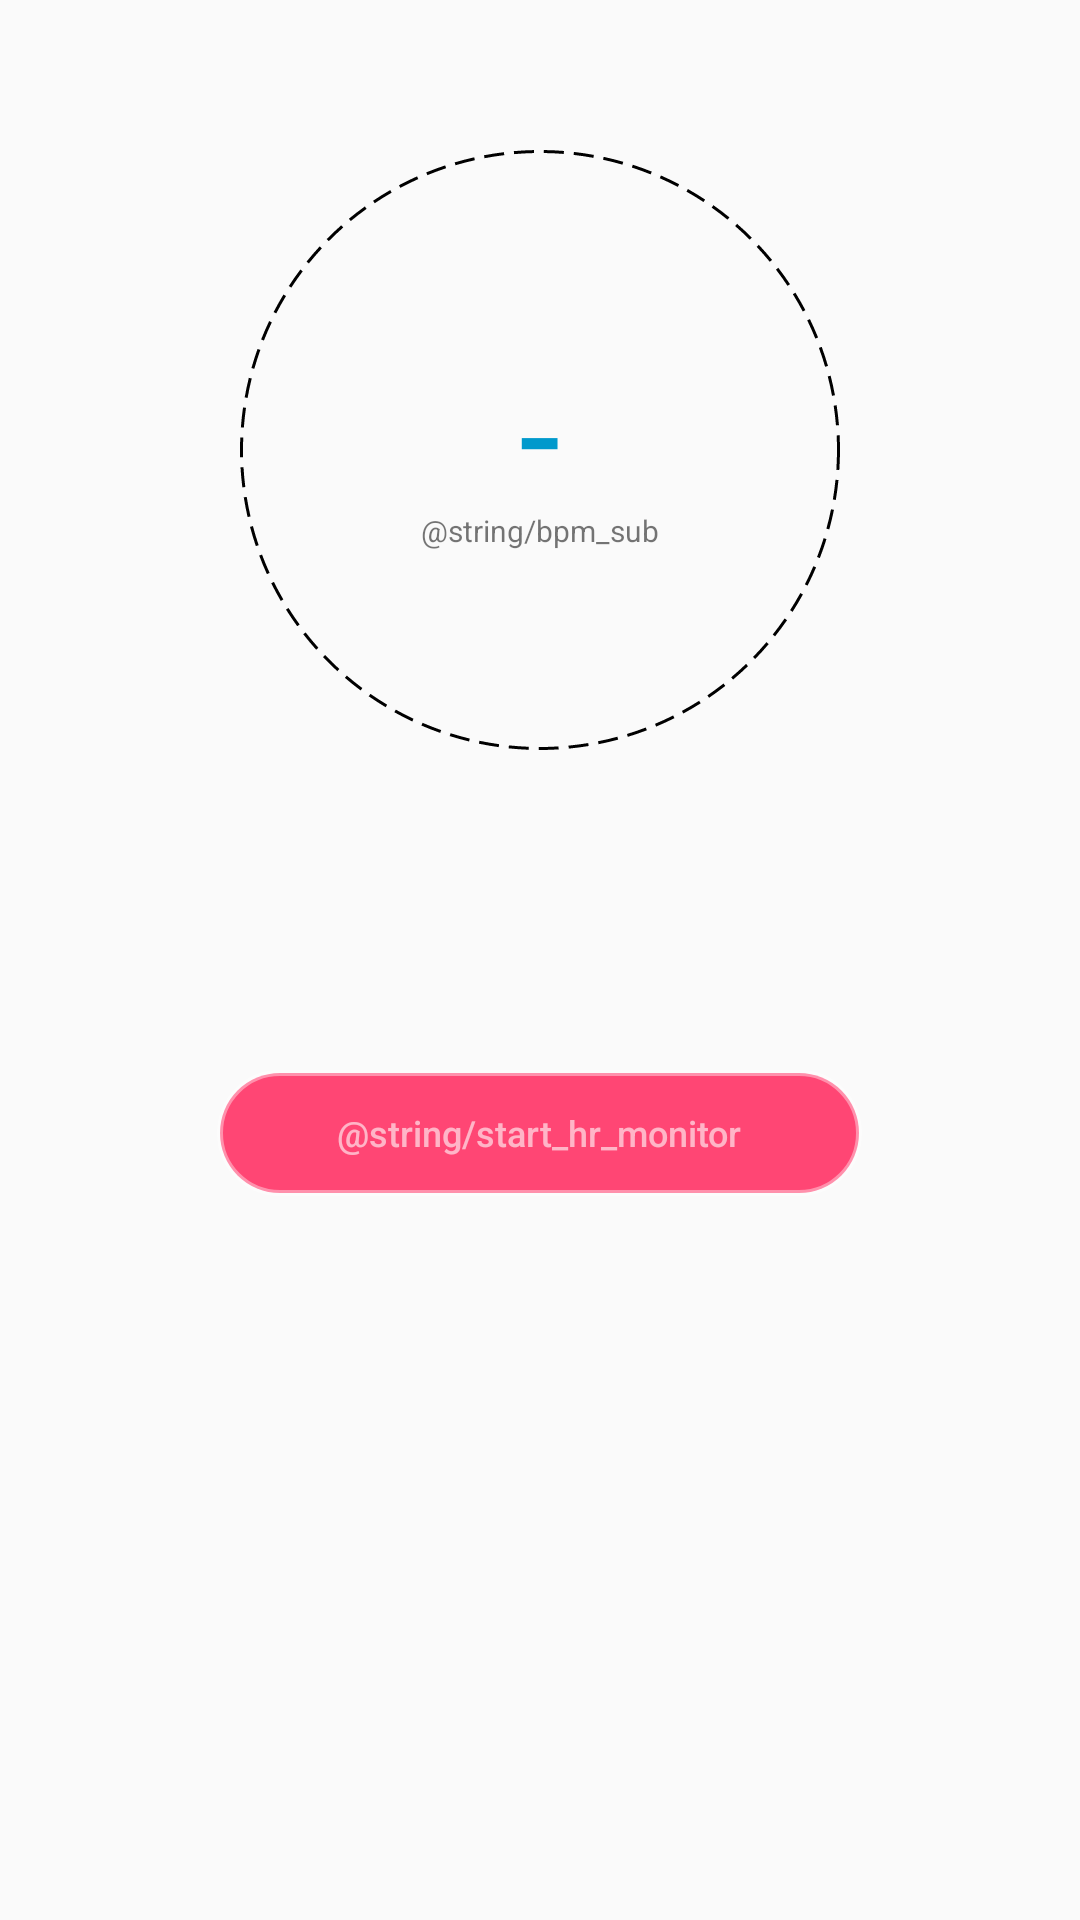

Here is an Android app screen rendered from its layout file. Give the layout XML and the strings, colors and styles it references.
<!-- AndroidManifest.xml: application theme HeartCheckTheme -->
<!-- res/layout/primary_layout.xml -->
<?xml version="1.0" encoding="utf-8"?>
<RelativeLayout xmlns:android="http://schemas.android.com/apk/res/android"
    android:orientation="vertical" android:layout_width="match_parent"
    android:layout_height="match_parent">

    <ImageView
        android:layout_width="200dp"
        android:layout_height="200dp"
        android:src="@drawable/dotted_circle"
        android:layout_centerHorizontal="true"
        android:layout_marginTop="50dp"
        android:gravity="center_horizontal|top"
        android:layerType="software" />

    <TextView
        android:layout_width="wrap_content"
        android:layout_height="wrap_content"
        android:layout_marginTop="110dp"
        android:textSize="50sp"
        android:gravity="center"
        android:id="@+id/view_bpm"
        android:layout_centerHorizontal="true"
        android:textColor="@android:color/holo_blue_dark"
        android:text="-"/>

    <TextView
        android:layout_width="wrap_content"
        android:layout_height="wrap_content"
        android:layout_marginTop="170dp"
        android:textSize="10sp"
        android:gravity="center"
        android:layout_centerHorizontal="true"
        android:text="@string/bpm_sub"/>
    <Button
        android:id="@+id/button_connect"
        android:layout_width="wrap_content"
        android:layout_height="42dp"
        android:layout_below="@+id/view_bpm"
        android:layout_centerHorizontal="true"
        android:layout_gravity="center_horizontal"
        android:layout_marginTop="180dp"
        android:background="@drawable/rounded_buttons"
        android:stateListAnimator="@null"
        android:text="@string/start_hr_monitor"
        android:textAllCaps="false"
        android:textColor="#99ffffff"
        android:textSize="12sp"/>

</RelativeLayout>
<!-- resources referenced by this layout -->
<resources>
  <!-- drawable dotted_circle (drawable) -->
  <shape xmlns:android="http://schemas.android.com/apk/res/android"
      android:shape="oval">
      <stroke
          android:width="1dp"
          android:color="#000000"
          android:dashWidth="20px"
          android:dashGap="10px"/>
  </shape>
  <!-- drawable rounded_buttons (drawable) -->
  <?xml version="1.0" encoding="utf-8"?>
  <selector xmlns:android="http://schemas.android.com/apk/res/android" >
      <item android:state_pressed="true" >
          <shape android:shape="rectangle"  >
              <corners android:radius="70dip" />
              <solid android:color="#ff2b60"/>
              <stroke
                  android:width="2dip"
                  android:color="#66ffffff" />
              <padding
                  android:left="40dp"
                  android:right="40dp"/>
          </shape>
      </item>
      <item android:state_focused="true">
          <shape android:shape="rectangle"  >
              <corners android:radius="70dip" />
              <solid android:color="#ff2b60"/>
              <stroke
                  android:width="2dip"
                  android:color="#66ffffff" />
              <padding
                  android:left="40dp"
                  android:right="40dp"/>
          </shape>
      </item>
      <item >
          <shape android:shape="rectangle"  >
              <corners android:radius="70dip" />
              <solid android:color="#ff4674"/>
              <stroke
                  android:width="2dip"
                  android:color="#66ffffff" />
              <padding
                  android:left="40dp"
                  android:right="40dp"/>
          </shape>
      </item>
  </selector>
  <style name="HeartCheckTheme" parent="Theme.AppCompat.Light.NoActionBar">
          
          <item name="colorPrimary">@color/colorPrimary</item>
          <item name="colorPrimaryDark">@color/colorPrimaryDark</item>
          <item name="colorAccent">@color/colorAccent</item>
      </style>
  <color name="colorPrimary">#ff2b60</color>
  <color name="colorPrimaryDark">#c50037</color>
  <color name="colorAccent">#ff4674</color>
</resources>
